Run: headless pygame with SDL's dummy video driver; simulated clock (each Clock.tick advances the game by its frame time, no real sleeping); random seed 0; keys injected as events and as key.get_pressed() state; mouse plan: one left click at the window centre at the start of phase 2, then a move to the lower-right quarter at the start of phase 3.
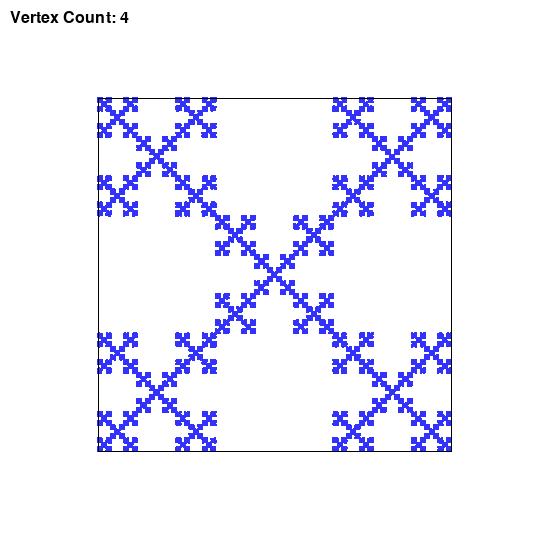
Frame 1 of 4 · flips 1–60 · no input
Frame 2 of 4 · flips 61–180 · clicked the window centre · tapped SPACE, RETURN · held RIGHT (→), D · screen unchanged from frame 1, image omitted
Frame 3 of 4 · flips 181–300 · moved the mouse to the lower-right quarter · held DOWN (↓), S · screen unchanged from frame 2, image omitted
Frame 4 of 4 · flips 301–420 · held LEFT (←), A, UP (↑), W · screen unchanged from frame 3, image omitted

The pygame program that drew these frames:

import pygame
import math
import random

pygame.init()

width, height = 550, 550
window = pygame.display.set_mode((width, height))
pygame.display.set_caption('Fractal Pattern')

white = (255, 255, 255)
blue = (50, 50, 250)
black = (0, 0, 0)

font = pygame.font.SysFont(None, 24)

def gen_new_point(last_point, target_point, coeff):
    new_x = last_point[0] + (target_point[0] - last_point[0]) * coeff
    new_y = last_point[1] + (target_point[1] - last_point[1]) * coeff
    return (new_x, new_y)

def setup(vertex_count):
    unit = 250
    rotation = math.pi * (1 / vertex_count + 0.5)

    vertexes = [
        (
            math.cos(2 * math.pi / vertex_count * i + rotation) * unit,
            math.sin(2 * math.pi / vertex_count * i + rotation) * unit
        )
        for i in range(vertex_count)
    ]

    return vertexes

def zoom_points(points, zoom_factor, offset_x, offset_y):
    return [
        ((point[0] - offset_x) * zoom_factor + width / 2, (point[1] - offset_y) * zoom_factor + height / 2)
        for point in points
    ]

def main():
    running = True
    generating = True
    vertex_count = 4
    vertexes = setup(vertex_count)
    last_point = [0, 0]
    frame_count = 0
    erase = False
    coeff = 2 / 3
    points = []
    draw_points = []

    zoom_factor = 1.0
    offset_x = 0
    offset_y = 0

    draw_surface = pygame.Surface((width, height))
    draw_surface.fill(white)

    while running:
        # Handle events
        for event in pygame.event.get():
            if event.type == pygame.QUIT:
                running = False
            elif event.type == pygame.MOUSEBUTTONDOWN:
                if event.button in {4, 5} or event.button == 1:  # Scroll up, Scroll down or Left click
                    generating = False
            elif event.type == pygame.MOUSEBUTTONUP:
                if event.button in {4, 5} or event.button == 1:  # Scroll up, Scroll down or Left click
                    generating = False
            elif event.type == pygame.KEYDOWN:
                if event.key == pygame.K_SPACE:
                    generating = not generating

            if event.type == pygame.MOUSEBUTTONDOWN:
                if event.button == 4:  # Scroll up
                    zoom_factor *= 1.1
                    erase = True
                elif event.button == 5:  # Scroll down
                    zoom_factor /= 1.1
                    erase = True
                elif event.button == 1:  # Left click
                    offset_x += (event.pos[0] - width / 2) / zoom_factor
                    offset_y += (event.pos[1] - height / 2) / zoom_factor
                    erase = True

        if erase:
            draw_surface.fill(white)
            erase = False
            draw_points = zoom_points(points, zoom_factor, offset_x, offset_y)
            for point in draw_points:
                pygame.draw.circle(draw_surface, blue, (int(point[0]), int(point[1])), 1)  # 1 makes the dot size one

        if generating:
            for _ in range(1000):
                choice = random.random()
                if choice < 0.8:  # 80% chance to move towards a vertex
                    v_index = random.randint(0, vertex_count - 1)
                    target_point = vertexes[v_index]
                else:  # 20% chance to move towards the center
                    target_point = [0, 0]

                last_point = gen_new_point(last_point, target_point, coeff)
                points.append(last_point)
                screen_point = ((last_point[0] - offset_x) * zoom_factor + width / 2, 
                                (last_point[1] - offset_y) * zoom_factor + height / 2)
                pygame.draw.circle(draw_surface, blue, (int(screen_point[0]), int(screen_point[1])), 1)

        window.blit(draw_surface, (0, 0))

        # Draw the shape outline with offset and zoom applied
        for i in range(len(vertexes)):
            pygame.draw.line(window, black,
                             ((vertexes[i][0] - offset_x) * zoom_factor + width / 2, 
                              (vertexes[i][1] - offset_y) * zoom_factor + height / 2),
                             ((vertexes[(i + 1) % len(vertexes)][0] - offset_x) * zoom_factor + width / 2,
                              (vertexes[(i + 1) % len(vertexes)][1] - offset_y) * zoom_factor + height / 2))

        vertex_text = font.render(f'Vertex Count: {vertex_count}', True, black)
        window.blit(vertex_text, (10, 10))

        pygame.display.flip()

        frame_count += 1

        pygame.time.delay(10)

    pygame.quit()

if __name__ == "__main__":
    main()
